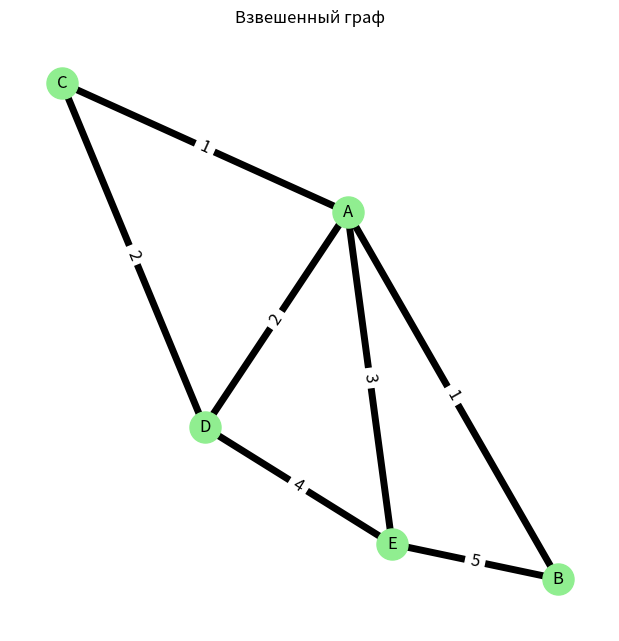

Python code for this plot:
import matplotlib.pyplot as plt
import networkx as nx

G = nx.Graph()
edges_with_weights = [
    ("A", "B", 1),
    ("A", "C", 1),
    ("A", "D", 2),
    ("A", "E", 3),
    ("B", "E", 5),
    ("C", "D", 2),
    ("D", "E", 4)
]

for u, v, w in edges_with_weights:
    G.add_edge(u, v, weight=w)
plt.figure(figsize=(6, 6))
pos = nx.spring_layout(G)

nx.draw(G, pos, with_labels=True,
        node_color='lightgreen',
        edge_color='black',
        width=5,
        node_size=500)

edge_labels = nx.get_edge_attributes(G, 'weight')
nx.draw_networkx_edge_labels(G, pos, edge_labels=edge_labels, font_size=12)

plt.title("Взвешенный граф")
plt.show()


print("Obviously, the answer is 2.")
